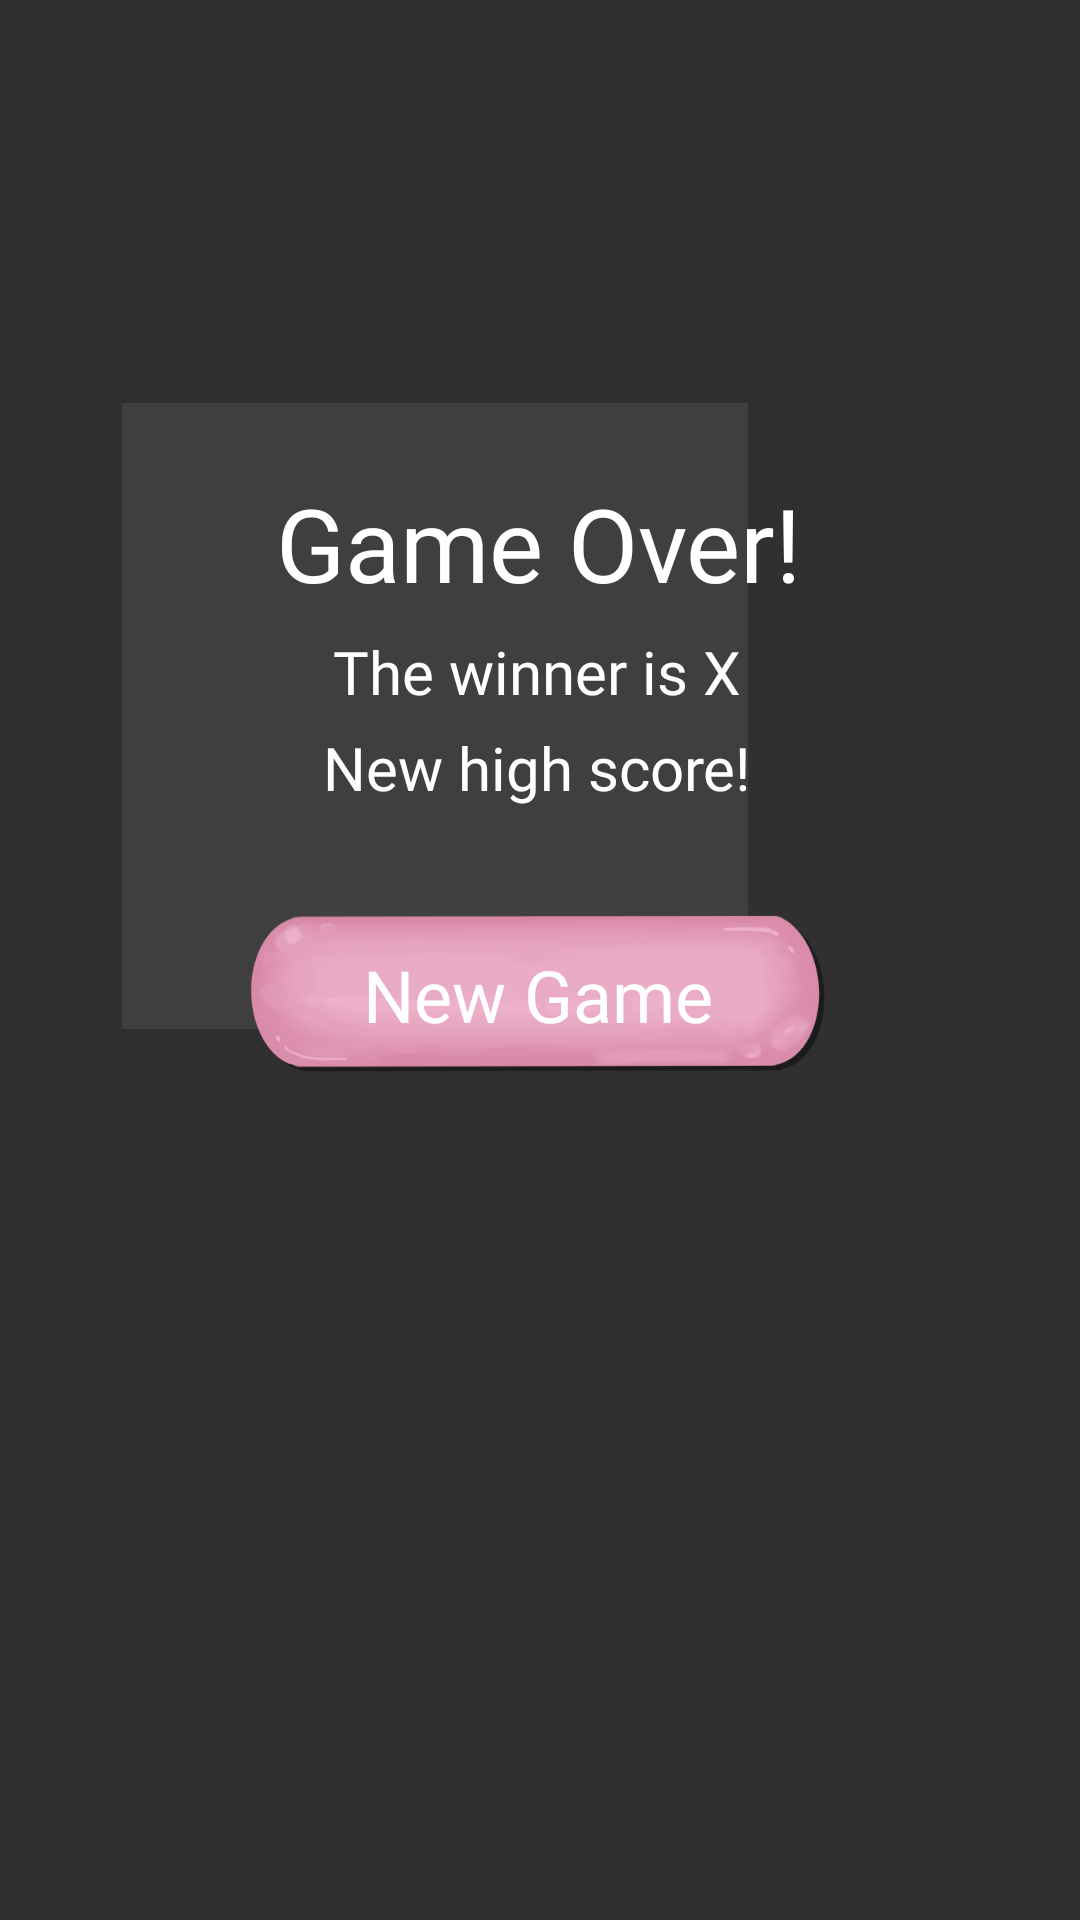

Android layout source for this screen:
<!-- AndroidManifest.xml: application theme Theme.AppCompat.NoActionBar -->
<!-- res/layout/game_over_dialog.xml -->
<?xml version="1.0" encoding="utf-8"?>
<androidx.constraintlayout.widget.ConstraintLayout xmlns:android="http://schemas.android.com/apk/res/android"
    xmlns:app="http://schemas.android.com/apk/res-auto"
    xmlns:tools="http://schemas.android.com/tools"
    android:layout_width="match_parent"
    android:layout_height="match_parent">

    <ImageView
        android:id="@+id/imageView6"
        android:layout_width="280dp"
        android:layout_height="278dp"
        app:layout_constraintBottom_toBottomOf="parent"
        app:layout_constraintEnd_toEndOf="parent"
        app:layout_constraintHorizontal_bias="0.496"
        app:layout_constraintStart_toStartOf="parent"
        app:layout_constraintTop_toTopOf="parent"
        app:layout_constraintVertical_bias="0.371"
        app:srcCompat="@android:drawable/divider_horizontal_dark" />

    <TextView
        android:id="@+id/textView"
        android:layout_width="wrap_content"
        android:layout_height="wrap_content"
        android:layout_marginTop="24dp"
        android:fontFamily="@font/bubblegum_sans"
        android:text="Game Over!"
        android:textColor="#FFFFFF"
        android:textSize="34sp"
        app:layout_constraintEnd_toEndOf="@+id/imageView6"
        app:layout_constraintStart_toStartOf="@+id/imageView6"
        app:layout_constraintTop_toTopOf="@+id/imageView6" />

    <TextView
        android:id="@+id/winner"
        android:layout_width="wrap_content"
        android:layout_height="wrap_content"
        android:layout_marginTop="76dp"
        android:fontFamily="@font/bubblegum_sans"
        android:text="The winner is X"
        android:textColor="#FFFFFF"
        android:textSize="20sp"
        app:layout_constraintEnd_toEndOf="@+id/textView"
        app:layout_constraintHorizontal_bias="0.485"
        app:layout_constraintStart_toStartOf="@+id/textView"
        app:layout_constraintTop_toTopOf="@+id/imageView6" />

    <TextView
        android:id="@+id/high_score"
        android:layout_width="wrap_content"
        android:layout_height="wrap_content"
        android:layout_marginTop="108dp"
        android:fontFamily="@font/bubblegum_sans"
        android:text="New high score!"
        android:textColor="#FFFFFF"
        android:textSize="20sp"
        app:layout_constraintEnd_toEndOf="@+id/winner"
        app:layout_constraintStart_toStartOf="@+id/winner"
        app:layout_constraintTop_toTopOf="@+id/imageView6" />

    <ImageView
        android:id="@+id/imageView9"
        android:layout_width="195dp"
        android:layout_height="106dp"
        android:layout_marginTop="144dp"
        app:layout_constraintEnd_toEndOf="@+id/high_score"
        app:layout_constraintHorizontal_bias="0.493"
        app:layout_constraintStart_toStartOf="@+id/high_score"
        app:layout_constraintTop_toTopOf="@+id/imageView6"
        app:srcCompat="@drawable/button" />

    <TextView
        android:id="@+id/new_game"
        android:layout_width="151dp"
        android:layout_height="32dp"
        android:fontFamily="@font/bubblegum_sans"
        android:text="New Game"
        android:textAlignment="center"
        android:textColor="@color/white"
        android:textSize="24sp"
        app:layout_constraintBottom_toBottomOf="@+id/imageView9"
        app:layout_constraintEnd_toEndOf="@+id/imageView9"
        app:layout_constraintStart_toStartOf="@+id/imageView9"
        app:layout_constraintTop_toTopOf="@+id/imageView9" />

    <ImageView
        android:id="@+id/b2"
        android:layout_width="98dp"
        android:layout_height="93dp"
        android:visibility="gone"
        app:layout_constraintBottom_toBottomOf="@+id/imageView6"
        app:layout_constraintEnd_toEndOf="parent"
        app:layout_constraintHorizontal_bias="0.133"
        app:layout_constraintStart_toStartOf="@+id/imageView6"
        app:layout_constraintTop_toTopOf="@+id/imageView6"
        app:layout_constraintVertical_bias="0.816"
        app:srcCompat="@drawable/disc_white" />

    <ImageView
        android:id="@+id/b1"
        android:layout_width="98dp"
        android:layout_height="93dp"
        android:layout_marginEnd="28dp"
        android:visibility="gone"
        app:layout_constraintBottom_toBottomOf="@+id/b2"
        app:layout_constraintEnd_toEndOf="@+id/imageView6"
        app:layout_constraintTop_toTopOf="@+id/b2"
        app:layout_constraintVertical_bias="1.0"
        app:srcCompat="@drawable/disc_white" />

    <TextView
        android:id="@+id/ai"
        android:layout_width="58dp"
        android:layout_height="45dp"
        android:fontFamily="@font/bubblegum_sans"
        android:text="AI"
        android:textAlignment="center"
        android:textColor="#000000"
        android:textSize="34sp"
        android:visibility="gone"
        app:layout_constraintBottom_toBottomOf="@+id/b2"
        app:layout_constraintEnd_toEndOf="@+id/b2"
        app:layout_constraintStart_toStartOf="@+id/b2"
        app:layout_constraintTop_toTopOf="@+id/b2"
        app:layout_constraintVertical_bias="0.499" />

    <TextView
        android:id="@+id/twopl"
        android:layout_width="83dp"
        android:layout_height="38dp"
        android:fontFamily="@font/bubblegum_sans"
        android:text="2 player"
        android:textAlignment="center"
        android:textColor="#000000"
        android:textSize="24sp"
        android:visibility="gone"
        app:layout_constraintBottom_toBottomOf="@+id/b1"
        app:layout_constraintEnd_toEndOf="@+id/b1"
        app:layout_constraintStart_toStartOf="@+id/b1"
        app:layout_constraintTop_toTopOf="@+id/b1"
        app:layout_constraintVertical_bias="0.49" />
</androidx.constraintlayout.widget.ConstraintLayout>
<!-- resources referenced by this layout -->
<resources>
  <!-- drawable button: png bitmap (drawable, 82831 bytes) -->
  <!-- drawable disc_white: png bitmap (drawable, 982323 bytes) -->
  <!-- not gathered from this repository: default colours our renderer supplied (Android Studio template values) -->
  <color name="white">#FFFFFFFF</color>
</resources>
